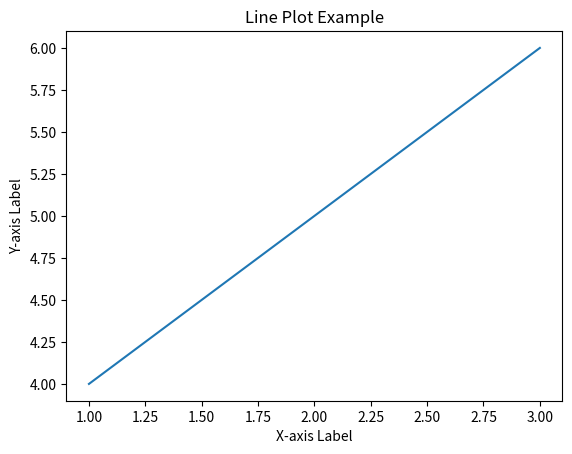

The script that saved this image:
import matplotlib.pyplot as plt

# Plotting a simple line
plt.plot([1, 2, 3], [4, 5, 6])
plt.xlabel("X-axis Label")
plt.ylabel("Y-axis Label")
plt.title("Line Plot Example")
plt.show()
